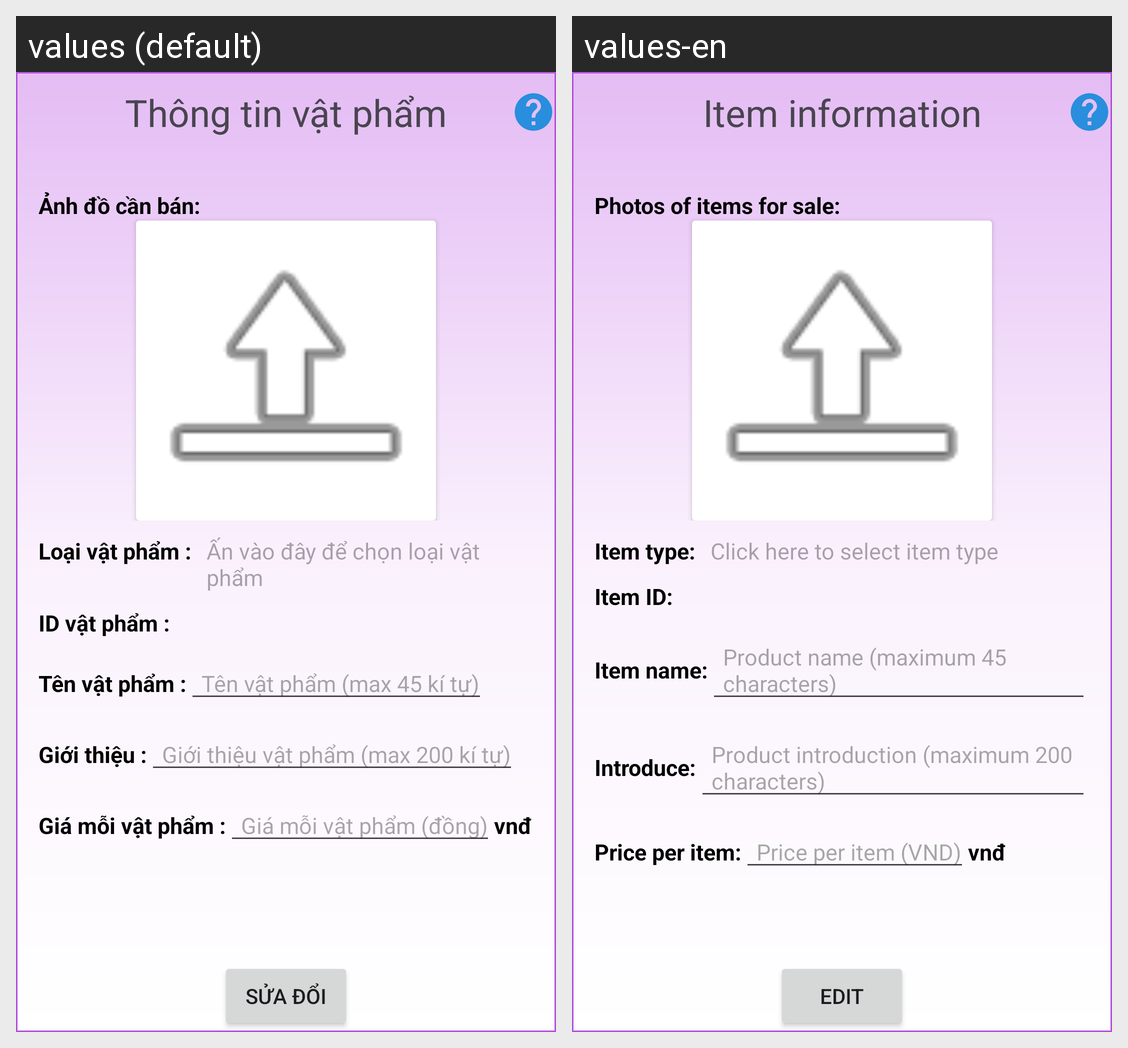

For this localized Android screen grid, give each drawn string resource with its value in every locale shown.
Android screen res/layout/activity_food_info.xml rendered under 2 locales, left to right: values (default), values-en. Device: Nexus 5 (rendered at 1080×1920; each locale shown at half size, 540×960, under a caption strip naming it); theme Theme.StartOpenApp.
Strings drawn on this screen, with the default value and each locale's value (text and hints the layout hard-codes, and strings that could not be matched under every locale, appear in the picture but are not listed):

info_item
  values: Thông tin vật phẩm
  values-en: Item information

image_item
  values: Ảnh đồ cần bán:
  values-en: Photos of items for sale:

type_item
  values: Loại vật phẩm :
  values-en: Item type:

type_item_hint
  values: Ấn vào đây để chọn loại vật phẩm
  values-en: Click here to select item type

id_item
  values: ID vật phẩm :
  values-en: Item ID:

name_item
  values: Tên vật phẩm :
  values-en: Item name:

name_item_hint
  values: Tên vật phẩm (max 45 kí tự)
  values-en: Product name (maximum 45 characters)

introduce_item
  values: Giới thiệu :
  values-en: Introduce:

introduce_item_hint
  values: Giới thiệu vật phẩm (max 200 kí tự)
  values-en: Product introduction (maximum 200 characters)

price_item
  values: Giá mỗi vật phẩm :
  values-en: Price per item:

price_item_hint
  values: Giá mỗi vật phẩm (đồng)
  values-en: Price per item (VND)

change
  values: Sửa đổi
  values-en: Edit
